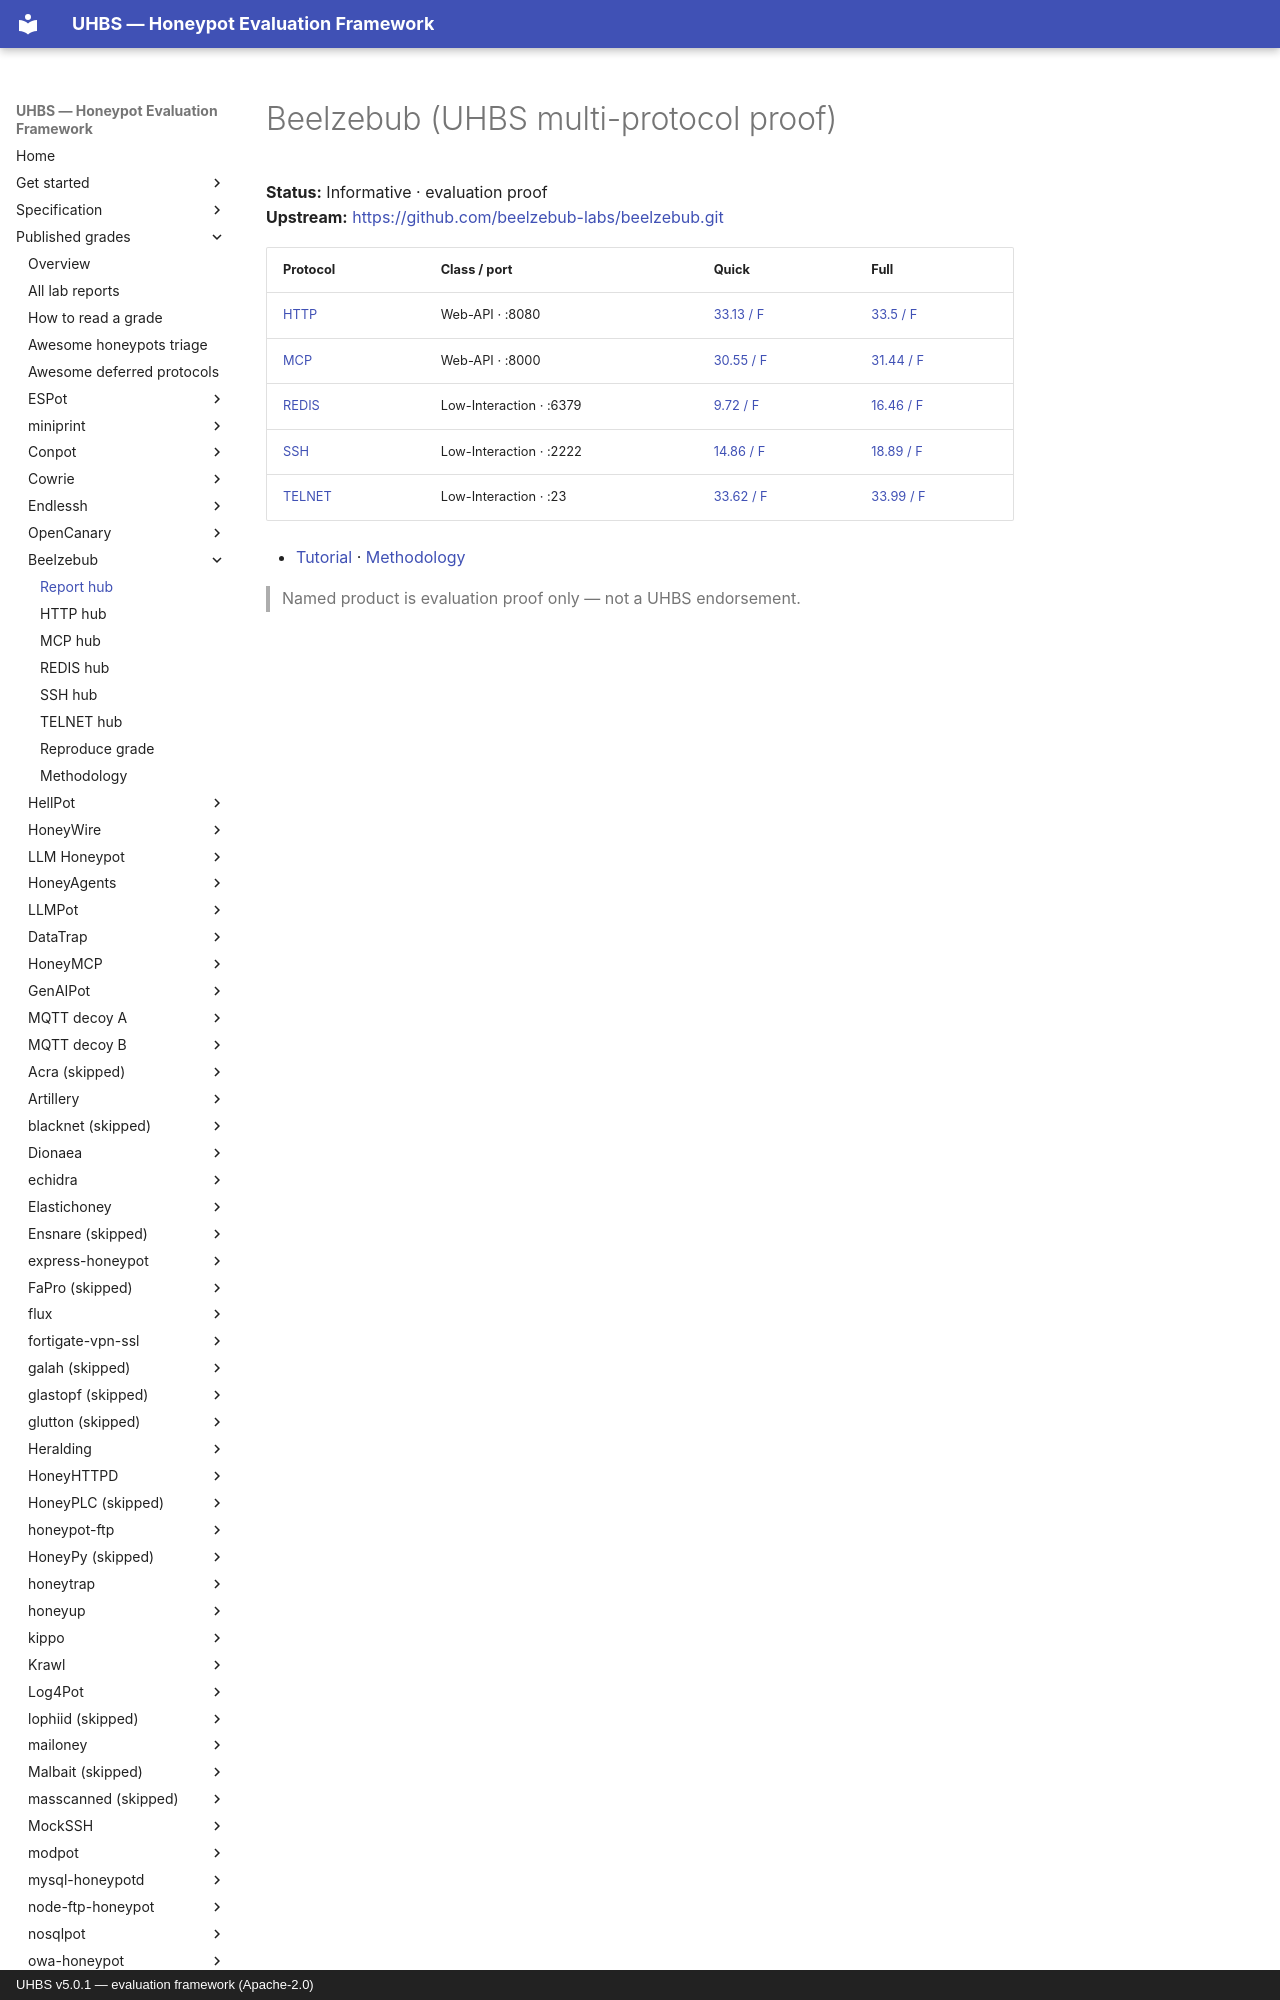

repository: uhbs/uhbs-standard · page: conformance/latest/results-5.0.1/beelzebub/index.html · generator: mkdocs · copyright: UHBS v5.0.1 — evaluation framework (Apache-2.0)

# Beelzebub (UHBS multi-protocol proof)

**Status:** Informative · evaluation proof  
**Upstream:** [https://github.com/beelzebub-labs/beelzebub.git](https://github.com/beelzebub-labs/beelzebub.git)  

| Protocol | Class / port | Quick | Full |
| --- | --- | --- | --- |
| [HTTP](http/index.md) | Web-API · :8080 | [33.13 / F](http/index.md) | [33.5 / F](http/index.md) |
| [MCP](mcp/index.md) | Web-API · :8000 | [30.55 / F](mcp/index.md) | [31.44 / F](mcp/index.md) |
| [REDIS](redis/index.md) | Low-Interaction · :6379 | [9.72 / F](redis/index.md) | [16.46 / F](redis/index.md) |
| [SSH](ssh/index.md) | Low-Interaction · :2222 | [14.86 / F](ssh/index.md) | [18.89 / F](ssh/index.md)
